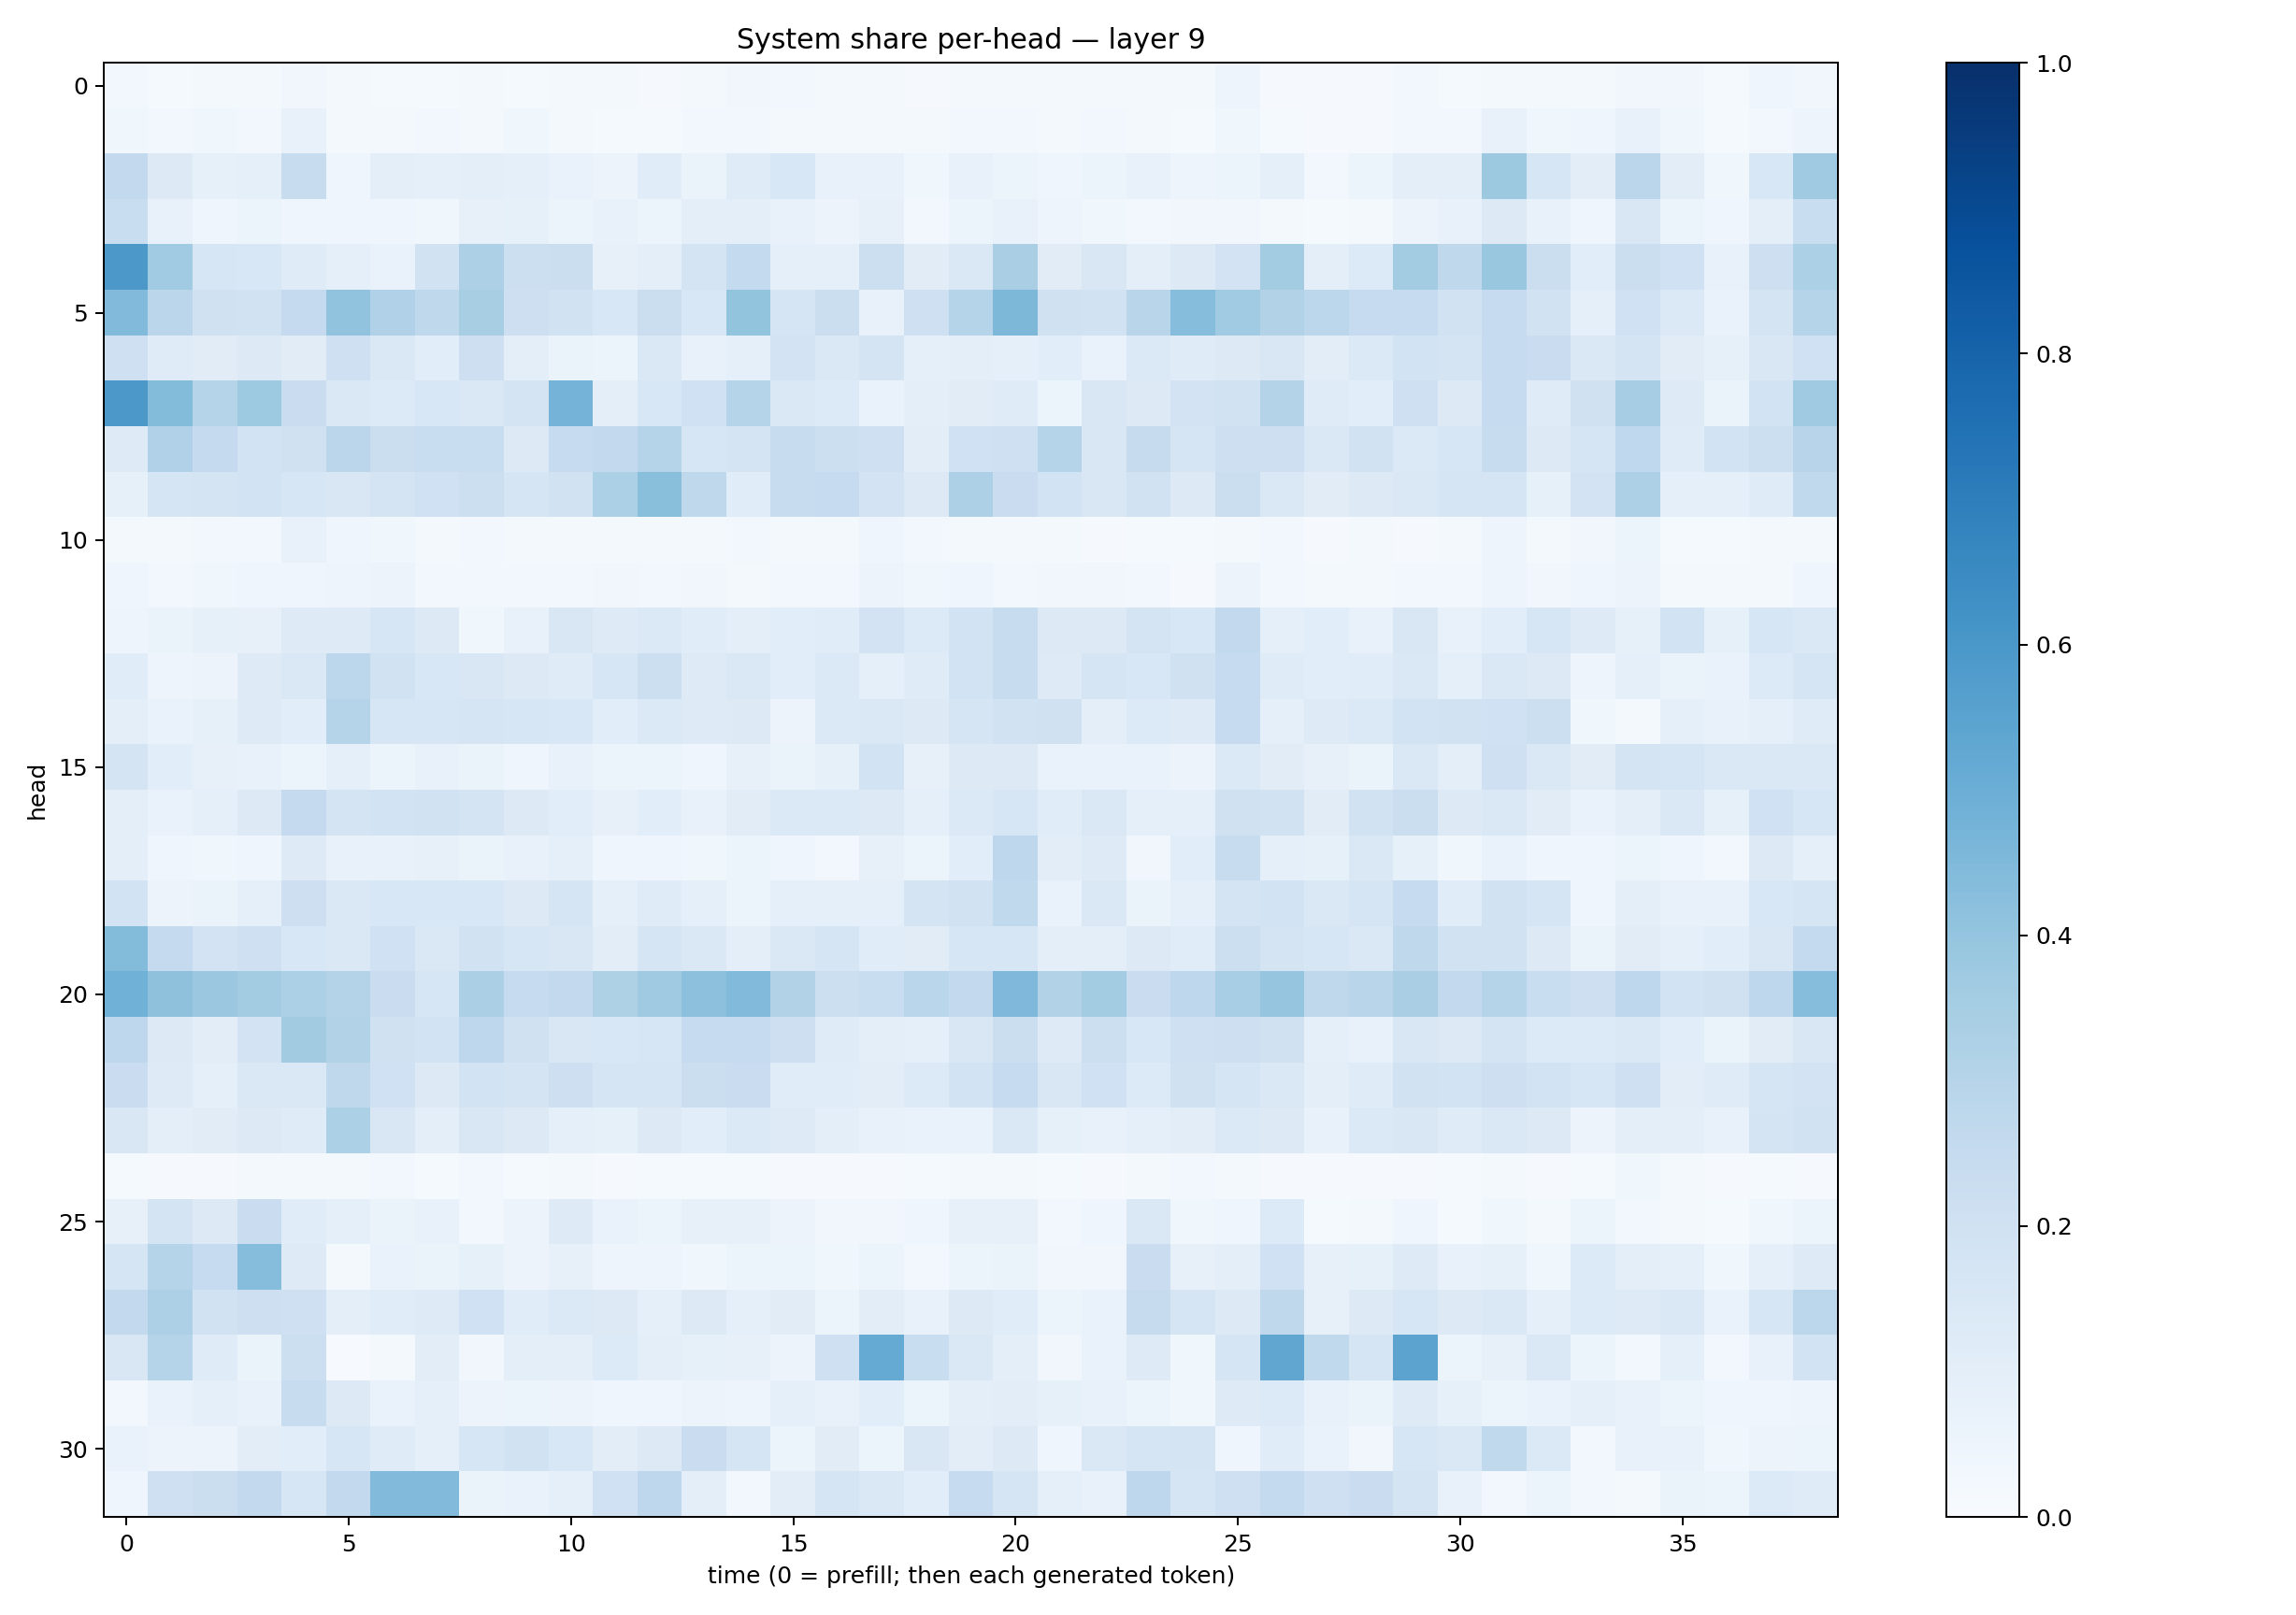

The file beside this chart, header and first rows:
0.030778445, 0.012210816, 0.02003441, 0.021216331, 0.032451745, 0.023207, 0.014017358, 0.014945028, 0.017599503, 0.015100053, 0.021157756, 0.020920292, 0.010978074, 0.02322046, 0.031777717, 0.026858576, 0.018967206, 0.020517802, 0.00924683, 0.0199834, 0.019954177, 0.016141102, 0.023193883, 0.021056304
0.03562, 0.02657, 0.03781, 0.02681, 0.07521, 0.02307, 0.01728, 0.02975, 0.01732, 0.03577, 0.02173, 0.01239, 0.01319, 0.02724, 0.02838, 0.02198, 0.02077, 0.02276, 0.01635, 0.02849, 0.02541, 0.01917, 0.02948, 0.01925
0.2599, 0.13, 0.08535, 0.08925, 0.2345, 0.0458, 0.0971, 0.08988, 0.0974, 0.08667, 0.06748, 0.05685, 0.1149, 0.06327, 0.1173, 0.155, 0.07532, 0.07203, 0.03811, 0.07336, 0.05926, 0.0395, 0.05454, 0.07395
0.2315, 0.07515, 0.04284, 0.05122, 0.04161, 0.04621, 0.03941, 0.03869, 0.07951, 0.0822, 0.05903, 0.07035, 0.05457, 0.09676, 0.09923, 0.07205, 0.05606, 0.0787, 0.0293, 0.05289, 0.07148, 0.04919, 0.03895, 0.02856
0.5958, 0.3653, 0.1603, 0.1539, 0.1198, 0.08745, 0.07009, 0.1941, 0.3264, 0.2176, 0.2257, 0.07847, 0.09722, 0.1774, 0.254, 0.09145, 0.09145, 0.2172, 0.1131, 0.1408, 0.3389, 0.1122, 0.1522, 0.09477
0.4421, 0.2818, 0.1984, 0.1929, 0.2504, 0.4024, 0.3194, 0.2723, 0.3402, 0.2127, 0.1908, 0.1531, 0.2227, 0.1552, 0.4006, 0.1666, 0.2257, 0.07442, 0.2051, 0.3016, 0.4538, 0.1969, 0.1921, 0.2909
0.21, 0.1173, 0.1115, 0.1317, 0.1132, 0.2107, 0.1477, 0.1072, 0.213, 0.09999, 0.06461, 0.06065, 0.1431, 0.07113, 0.09065, 0.1835, 0.1438, 0.179, 0.09302, 0.09791, 0.08902, 0.1085, 0.06704, 0.1377
0.5944, 0.4404, 0.3042, 0.3725, 0.2293, 0.1415, 0.1349, 0.1535, 0.1478, 0.1776, 0.4728, 0.0939, 0.1541, 0.2022, 0.3004, 0.1451, 0.1343, 0.06909, 0.09527, 0.1127, 0.1195, 0.05431, 0.1501, 0.1262
0.1219, 0.3202, 0.2501, 0.1861, 0.199, 0.2842, 0.2188, 0.2335, 0.2325, 0.1295, 0.2497, 0.2588, 0.3034, 0.1573, 0.1761, 0.2372, 0.2178, 0.2049, 0.1041, 0.1998, 0.2043, 0.3029, 0.1493, 0.2448
0.08422, 0.1667, 0.1793, 0.1839, 0.1564, 0.1508, 0.1733, 0.2018, 0.2187, 0.1655, 0.1927, 0.3289, 0.4257, 0.273, 0.1154, 0.2369, 0.2477, 0.1834, 0.1284, 0.3242, 0.2285, 0.1871, 0.1497, 0.1948
0.02003, 0.02339, 0.02993, 0.02981, 0.07468, 0.04118, 0.03618, 0.01714, 0.02429, 0.01951, 0.02093, 0.02226, 0.02252, 0.01883, 0.03122, 0.0216, 0.02208, 0.04103, 0.02903, 0.01891, 0.01935, 0.02182, 0.01082, 0.0151
0.04577, 0.02402, 0.03704, 0.04041, 0.04496, 0.05016, 0.05559, 0.02653, 0.02829, 0.02613, 0.02826, 0.03183, 0.0249, 0.03152, 0.0175, 0.0284, 0.02941, 0.05497, 0.03887, 0.04127, 0.02915, 0.03381, 0.03506, 0.02786
0.04688, 0.06328, 0.0851, 0.07998, 0.1226, 0.1229, 0.1579, 0.1309, 0.03736, 0.07174, 0.1518, 0.1249, 0.1374, 0.1148, 0.1004, 0.1073, 0.1134, 0.1827, 0.1359, 0.1854, 0.2412, 0.1267, 0.1325, 0.1722
0.1133, 0.04981, 0.05542, 0.1242, 0.1415, 0.2797, 0.1937, 0.1543, 0.1514, 0.1318, 0.1172, 0.1636, 0.2187, 0.1239, 0.1436, 0.1062, 0.1389, 0.08864, 0.119, 0.1871, 0.2394, 0.1216, 0.1675, 0.154
0.09634, 0.06915, 0.08396, 0.1217, 0.1058, 0.3011, 0.1634, 0.1605, 0.1718, 0.1582, 0.1541, 0.1087, 0.1371, 0.123, 0.1262, 0.05803, 0.1372, 0.1459, 0.1251, 0.1707, 0.1913, 0.1977, 0.09484, 0.1366
0.1784, 0.1078, 0.08106, 0.07244, 0.05952, 0.09232, 0.06022, 0.07791, 0.06578, 0.04346, 0.07233, 0.05239, 0.05123, 0.04536, 0.07845, 0.06476, 0.08415, 0.1854, 0.08171, 0.1315, 0.129, 0.06939, 0.06721, 0.06734
0.09552, 0.06875, 0.09254, 0.127, 0.2525, 0.1732, 0.1869, 0.1927, 0.1754, 0.1285, 0.1056, 0.08186, 0.108, 0.07576, 0.1097, 0.1374, 0.1374, 0.1299, 0.09239, 0.139, 0.1575, 0.1135, 0.1459, 0.09271
0.09898, 0.04168, 0.03629, 0.0428, 0.1234, 0.07162, 0.07034, 0.07896, 0.06314, 0.07712, 0.0887, 0.04156, 0.04548, 0.03526, 0.05155, 0.04401, 0.02733, 0.07992, 0.06063, 0.1089, 0.2743, 0.1022, 0.1233, 0.03204
0.1865, 0.05761, 0.0644, 0.09214, 0.2131, 0.1439, 0.1553, 0.1547, 0.154, 0.1288, 0.1677, 0.08981, 0.1181, 0.0903, 0.05319, 0.08724, 0.08622, 0.09039, 0.1776, 0.1915, 0.2628, 0.06932, 0.1463, 0.0638
0.438, 0.2526, 0.1817, 0.2038, 0.1559, 0.1428, 0.2022, 0.1409, 0.1938, 0.1629, 0.1493, 0.1046, 0.1656, 0.147, 0.1003, 0.1425, 0.1649, 0.1164, 0.1126, 0.1587, 0.164, 0.1002, 0.09931, 0.13
0.4855, 0.4117, 0.3799, 0.3566, 0.3308, 0.3058, 0.2278, 0.1614, 0.3326, 0.2485, 0.2605, 0.3241, 0.3704, 0.417, 0.4425, 0.3162, 0.2178, 0.2317, 0.2887, 0.2601, 0.4505, 0.3124, 0.356, 0.2304
0.274, 0.1324, 0.1044, 0.1811, 0.3632, 0.3131, 0.1984, 0.1865, 0.2738, 0.1955, 0.151, 0.1557, 0.1632, 0.2477, 0.2482, 0.2136, 0.1173, 0.09545, 0.09236, 0.1485, 0.2253, 0.1231, 0.2185, 0.1527
0.2284, 0.1241, 0.0925, 0.146, 0.1408, 0.2722, 0.2024, 0.1293, 0.1867, 0.1745, 0.2144, 0.1663, 0.1676, 0.225, 0.2283, 0.1158, 0.1158, 0.1018, 0.1358, 0.1865, 0.2493, 0.1509, 0.1994, 0.1349
0.149, 0.09882, 0.1108, 0.1309, 0.1184, 0.3292, 0.1508, 0.09387, 0.1521, 0.1283, 0.08991, 0.08231, 0.1291, 0.1064, 0.1378, 0.1247, 0.09655, 0.07772, 0.06845, 0.06902, 0.1455, 0.08437, 0.07592, 0.09007
0.0146, 0.007946, 0.009499, 0.01708, 0.01575, 0.01641, 0.0257, 0.01275, 0.02849, 0.01553, 0.01932, 0.0101, 0.01212, 0.01556, 0.01203, 0.008429, 0.01118, 0.008549, 0.01337, 0.01641, 0.01625, 0.01443, 0.009493, 0.0201
0.07823, 0.1741, 0.1277, 0.2273, 0.1169, 0.09169, 0.06437, 0.07191, 0.02553, 0.05852, 0.1227, 0.06761, 0.06102, 0.07935, 0.08184, 0.05638, 0.03328, 0.03386, 0.04474, 0.08078, 0.07952, 0.02406, 0.04649, 0.1479
0.1658, 0.3031, 0.2482, 0.4313, 0.1221, 0.01816, 0.06773, 0.06542, 0.08377, 0.0557, 0.0788, 0.04998, 0.04691, 0.03627, 0.05108, 0.06242, 0.03617, 0.05182, 0.02802, 0.05283, 0.06269, 0.03438, 0.0316, 0.2291
0.2603, 0.327, 0.1925, 0.2146, 0.2066, 0.09744, 0.115, 0.1235, 0.2025, 0.1147, 0.1397, 0.1252, 0.09207, 0.1264, 0.09335, 0.1099, 0.0594, 0.1052, 0.07123, 0.1286, 0.1156, 0.05123, 0.06802, 0.2448
0.152, 0.3011, 0.1197, 0.06503, 0.2176, 0.004961, 0.02228, 0.1027, 0.03247, 0.1004, 0.09508, 0.1362, 0.09553, 0.08495, 0.0798, 0.05736, 0.2057, 0.5168, 0.2314, 0.143, 0.09796, 0.03166, 0.06937, 0.1213
0.02374, 0.06873, 0.09191, 0.07477, 0.2389, 0.127, 0.06689, 0.09126, 0.05804, 0.05149, 0.05569, 0.04634, 0.04003, 0.05691, 0.0499, 0.09368, 0.07213, 0.1089, 0.05227, 0.09804, 0.1035, 0.08438, 0.07393, 0.06061
0.06791, 0.05547, 0.05745, 0.1049, 0.1069, 0.1611, 0.1199, 0.08728, 0.162, 0.1948, 0.1536, 0.1038, 0.1269, 0.2277, 0.1674, 0.05934, 0.1133, 0.05116, 0.15, 0.1033, 0.1301, 0.04154, 0.1473, 0.1666
0.04187, 0.2061, 0.2258, 0.261, 0.162, 0.2609, 0.4429, 0.4425, 0.06562, 0.06746, 0.09227, 0.2006, 0.2772, 0.0941, 0.02425, 0.1047, 0.1716, 0.1471, 0.1064, 0.2499, 0.1644, 0.09305, 0.07702, 0.2757
